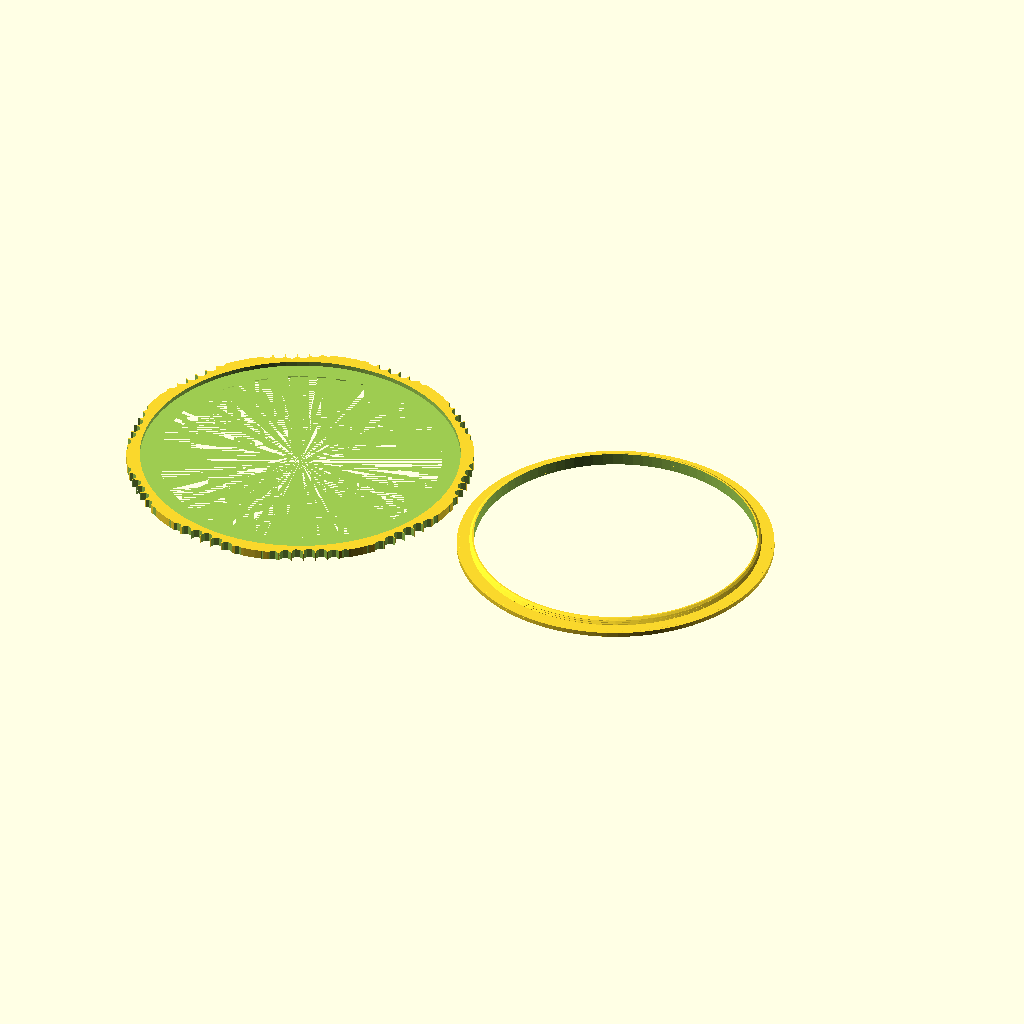
Cell 1 — every parameter at its default value.
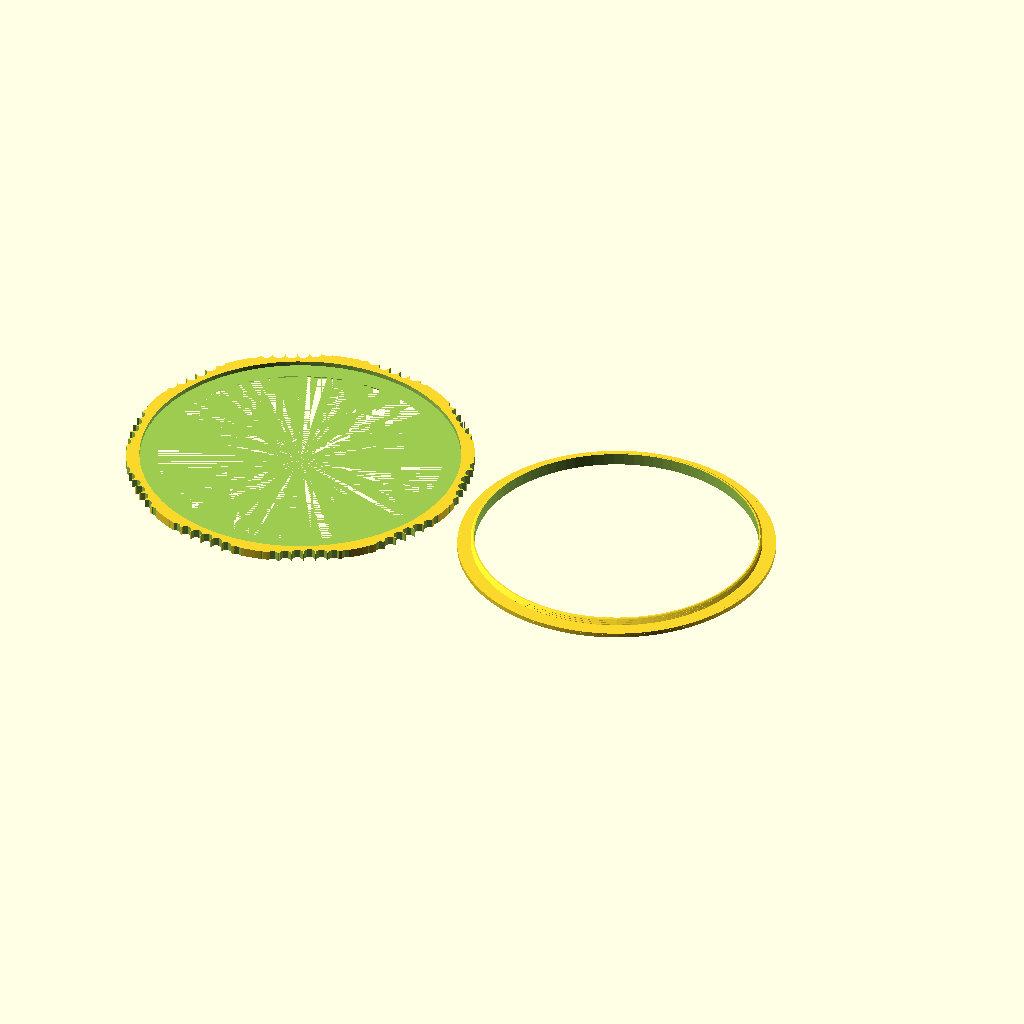
Cell 2: the same model with cap_tolerance = 500.
All cells are drawn from the same view direction (rotation 55°, 0°, 25°, orthographic, colour scheme Cornfield), but the view is re-fitted for each cell, so position and scale can differ between cells as well as the parameter.
OpenSCAD source file inputs/thingiverse/files/thing-2485988/files/screwcap20170820.scad:
/*	screwcap20170816.scad

	This OpenSCAD program creates lenscaps that loosely
	screw into standard lens filter threads.  The thread
	pitches are tiny, so a more easily printable profile is
	used instead of truly standard one; the loose fit is
	appropriate for a lenscap intended merely to protect the
	lens, but don't try to pick-up the lens by the cap -- it
	isn't deeply seated in the thread.

	So, what are the standard filter sizes?  Anybody?  I
	couldn't find an authoritative list.  Wikipedia simply
	lists some common sizes and says the thread pitch can be
	0.5, 0.75, or 1mm and "a few sizes (e.g., 30.5mm) come
	in more than one pitch."  Great.  There are some
	comments on the WWW about "C" meaning coarse thread...
	1mm pitch?  Thus, I'm leaving it up to the user to
	specify....

	I've written an Instructable giving more details....
	http://www.instructables.com/id/3D-Printed-Screw-In-Front-Lenscaps/

    This version now adds the ability to print two-piece
    filter holders instead on lenscaps.

	DISTRIBUTION NOTICE: This program was originally written
	by Hank Dietz in 2014, and then modified by him in 2016
	to use the new OpenSCAD font support and to optionally
	print a QR code on the inside of the cap. The generation
	of QR code is by "sumbloke" and is copied under GNU-GPL
	from http://www.thingiverse.com/thing:258542 -- so this
	program must also be GNU-GPL. However, if you remove the
	QR support which is isolated at the end of this file,
	this program reverts to its original Creative Commons
	Attribution license. In any case, there is no warranty,
	etc.

	Bugs: There is a bug in the QR generation such that it
	fails if the string has fewer than 8 characters. I fixed
	this by padding shorter strings with trailing spaces,
	which leaves trailing spaces in the string read back.
*/

// What is the filter major diameter (size)?
cap_diameter = 950; // [240:24mm,250:25mm,270:27mm,300:30mm.305:30.5mm,340:34mm,355:35.5mm,365:36.5mm,370:37mm,375:37.5mm,390:39mm,405:40.5mm,430:43mm,460:46mm,480:48mm,490:49mm,520:52mm,530:53mm,550:55mm,580:58mm,620:62mm,670:67mm,720:72mm,770:77mm,820:82mm,860:86mm (86M or 86C),940:94mm (94C),950:95mm (95C),1050:105mm (105C),1070:107mm (107 or 107C),1100:110mm,1120:112mm,1125:112.5mm,1250:125mm (125C),1270:127mm,1380:138mm,1450:145mm]

// What is the filter thread pitch?
cap_pitch = 75; // [50:Fine 0.5mm, 75:Standard 0.75mm, 100:Coarse 1.0mm, 150:Very coarse 1.5mm]

// Tolerance to allow for inaccurate filament placement (usually extrusion diameter/2), in microns?
cap_tolerance = 0; // [0:500]

// How thick do you want the cap grip to be, in microns?  Thicker uses more material, but feels nicer and can accept labels on both sides.
cap_thick = 1500; // [1000:5000]

// Type of cap?
cap_type = 4; // [0:Regular cap, 2:Filter with 2mm lip, 4:Filter with 4mm lip]

// How much to turn the cap (so text stops right-side up)?
cap_turn = 0; // [0:360]

// How do you want the cap labeled?
cap_label_position = "both"; // [no:No markings, inside:Size on the inside, outside:Size on the outside,both:Size on the inside and name on the outside]

// The name to use on the 1st line outside:
cap_name = "My";

// If not blank, use this on a 2nd line outside:
cap_name1 = "LensCap";

// If not blank, use this on a 3rd line outside:
cap_name2 = "Thing";

// If not blank, QR-code this on the inside:
qr_name = "QR Lens Name";

// The name of the font to use is:
my_font = "MgOpen Modata:style=Bold";


/* [Hidden] */


$fn=30;
tol=0.25;
mystep=5;


module male_thread(P, D_maj, Tall, tol=0, step=mystep) {
	// male thread is also called external thread
	H=sqrt(3)/2*P;
	fudge=0.0001;
	intersection() {
		translate([0, 0, Tall/2])
		cube([2*D_maj, 2*D_maj, Tall], center=true);
		for(k=[-P:P:Tall+P]) translate([0, 0, k])
		for(i=[0:step:360-step]) hull() for(j = [0,step]) {
			rotate([0,0,(i+j)])
			translate([D_maj/2, 0, (i+j)/360*P])
			rotate([90, 0, 0])
			linear_extrude(height=0.1, center=true, convexity=10)
			polygon(points=[
[-H*2/8-P/8-tol, 0],
[P/2-H*2/8-P/8-tol, P/2],
[-H*2/8-P/8-tol, P],
[-D_maj/2-fudge, P],
[-D_maj/2-fudge, 0]],
				paths=[[0,1,2,3,4]],
				convexity=10);
		}
	}
}


module mkgrip(Dia, Tall=5, Bumps=90, Flats=10, Chamfer=false) {
	Bumpd=Dia*3.141592654/Bumps;
	union() {
		for (i=[0 : 1 : Bumps]) {
            pos=i*360/Bumps;
            fpos=pos*Flats;
            foff=(0.5-sin(fpos))/1.5*Bumpd/2;
            if (foff < Bumpd) {
                off=Dia/2+foff;
                translate([sin(pos)*off, cos(pos)*off, 0])
                cylinder(r=Bumpd/2, h=Tall, center=true, $fn=8);
            }
    
            if (Chamfer == true) {
                translate([0, 0, Tall/2-Bumpd/2])
                difference() {
                    cylinder(r2=Dia/2, r1=Dia/2-2*Bumpd, h=Bumpd);
                    cylinder(r=Dia/2-2*Bumpd, h=Bumpd);
                }
            }
        }
	}
}

module print_filter(lip=2) {
	dia=cap_diameter/10;
	lab=str(dia);
	mag=((dia<49) ? 0.5 : 1);
	pitch=cap_pitch/100.0;
	ctol=cap_tolerance/1000.0;
	thick=cap_thick/1000;
    union() {
        translate([(dia+2*lip+5*(dia/49)), 0, 0])
        union() {
            echo(str("Making Screw-On M-", dia, " X ", pitch, " Filter Holder."));
            difference() {
                cylinder(r=(dia+2*lip)/2, h=thick, $fn=90);
                cylinder(r=(dia-3)/2, h=50, center=true, $fn=90);
            }
            translate([0, 0, thick-0.5])
            intersection() {
                difference() {
                    rotate([0, 0, cap_turn])
                    male_thread(pitch, dia-ctol, 3, 0.25);
                    cylinder(r=(dia-3)/2, h=50, center=true, $fn=90);
                }
                cylinder(r1=(dia/2)+4, r2=(dia/2)-1, h=3, $fn=90);
            }
        }
		difference() {
			cylinder(r=(dia+2*lip+5*(dia/49))/2, h=thick*2, $fn=90);
			mkgrip(dia+2*lip+5*(dia/49), Tall=5*thick, Bumps=90, Flats=10, Chamfer=false);
            translate([0, 0, -0.001])
            cylinder(r1=(dia-3)/2+thick, r2=(dia-3)/2, h=thick+0.002, $fn=90);
            translate([0, 0, thick])
            cylinder(r=(dia+2*lip)/2+2*tol, h=50, $fn=90);
		}
    }
}

module print_part0() {
	dia=cap_diameter/10;
	lab=str(dia);
	mag=((dia<49) ? 0.5 : 1);
	pitch=cap_pitch/100.0;
	ctol=cap_tolerance/1000.0;
	thick=cap_thick/1000;
	union() {
		echo(str("Making Screw-On M-", dia, " X ", pitch, " LensCap."));
		difference() {
			cylinder(r=(dia+6)/2, h=thick);
			mkgrip(dia+6, Tall=3*thick, Bumps=90, Flats=10, Chamfer=false);
			if ((qr_name == "") && ((cap_label_position == "inside") || (cap_label_position == "both"))) {
				echo(str("Inside is marked ", dia, "."));
				translate([0, 0, thick])
				scale([mag*3.5/len(lab), mag*3.5/len(lab), 1])
                linear_extrude(height=1, center=true, convexity = 10)
                text(text=lab, halign="center", valign="center", font=my_font);
            }
            if ((cap_label_position == "outside") || (cap_label_position == "both")) {
                lab0 = ((cap_name == "") ? lab : cap_name);
                lab1 = cap_name1;
                lab2 = cap_name2;
				echo(str("Outside is marked ", lab0, " ", lab1, " ", lab2, "."));
                maxlen = ((len(lab0) > len(lab1)) ?
                          ((len(lab0) > len(lab2)) ? len(lab0) : len(lab2)) :
                          ((len(lab1) > len(lab2)) ? len(lab1) : len(lab2)));
                lines = ((lab1 != "") ? ((lab2 != "") ? 3 : 2) : 1);
                if (lines == 1) {
                    rotate([0,180,0])
                    scale([mag*4/maxlen, mag*4/maxlen, 1])
                    linear_extrude(height=1, center=true, convexity = 10)
                    text(text=lab0, halign="center", valign="center", font=my_font);
                } else if (lines == 2) {
                    translate([0, dia/6, 0])
                    rotate([0,180,0])
                    scale([mag*4/maxlen, mag*4/maxlen, 1])
                    linear_extrude(height=1, center=true, convexity = 10)
                    text(text=lab0, halign="center", valign="center", font=my_font);
                    translate([0, -dia/6, 0])
                    rotate([0,180,0])
                    scale([mag*4/maxlen, mag*4/maxlen, 1])
                    linear_extrude(height=1, center=true, convexity = 10)
                    text(text=lab1, halign="center", valign="center", font=my_font);
                } else {
                    translate([0, dia/4, 0])
                    rotate([0,180,0])
                    scale([mag*4/maxlen, mag*4/maxlen, 1])
                    linear_extrude(height=1, center=true, convexity = 10)
                    text(text=lab0, halign="center", valign="center", font=my_font);
                    rotate([0,180,0])
                    scale([mag*4/maxlen, mag*4/maxlen, 1])
                    linear_extrude(height=1, center=true, convexity = 10)
                    text(text=lab1, halign="center", valign="center", font=my_font);
                    translate([0, -dia/4, 0])
                    rotate([0,180,0])
                    scale([mag*4/maxlen, mag*4/maxlen, 1])
                    linear_extrude(height=1, center=true, convexity = 10)
                    text(text=lab2, halign="center", valign="center", font=my_font);
                }
			}
		}
		translate([0, 0, thick-0.5])
		intersection() {
			difference() {
				rotate([0, 0, cap_turn])
				male_thread(pitch, dia-ctol, 3, 0.25);
				cylinder(r=(dia-3)/2, h=50, center=true, $fn=90);
			}
			cylinder(r1=(dia/2)+4, r2=(dia/2)-1, h=3, $fn=90);
		}
	}
}

module print_part() {
    if (cap_type != 0) {
        print_filter(cap_type);
    } else {
        if (qr_name != "") {
            union() {
                difference() {
                    print_part0();
                    translate([0, 0, 0.75+cap_thick/2000])
                    cube([24, 24, cap_thick/1000], center=true);
                }
                translate([0, 0, 0.55])
                scale([1, 1, 0.2+cap_thick/1000])
                translate([-10.5, -10.5, 0])
                if (len(qr_name) < 8) {
                    // pad short qr_name with spaces
                    s = str(qr_name, chr([for (i=[len(qr_name):7]) 32]));
                    echo(str("Marking with QR code for '", s, "'"));
                    QR_code(s, "byte", "medium", false, Mask);
                } else {
                    echo(str("Marking with QR code for '", qr_name, "'"));
                    QR_code(qr_name, "byte", "medium", false, Mask);
                }
            }
        } else {
            print_part0();
        }
    }
}


print_part();


/*  The following QR generation code is taken from
    http://www.thingiverse.com/thing:258542
    which is distributed under GNU-GPL license.
    Removing it will disable QR generation, but
    returns the above code to its original
    Creative Commons - Attribution license.
*/

//The string to encode.
String = "http://www.thingiverse.com/thing:258542";

//The minimum error correction level - higher means it's more stable. Encoding will use the highest available error correction for the smallest size available.
Min_Error_Correction_level = "medium"; //[low,medium,quartile,high]

//Which masking pattern to use. The code should scan with any.
Mask = 3; //[0:7]

/* [Hidden] */

//Whether we set a fixed size for the output (true) or use fixed size pixels (false)
Fixed_size = false; //[true,false]

//The encoding method
Encoding = "byte"; //["num","alphanum","byte"]

coefficients = [1,2,4,8,16,32,64,128,29,58,116,232,205,135,19,38,76,152,45,90,180,117,234,201,143,3,6,12,24,48,96,192,157,39,78,156,37,74,148,53,106,212,181,119,238,193,159,35,70,140,5,10,20,40,80,160,93,186,105,210,185,111,222,161,95,190,97,194,153,47,94,188,101,202,137,15,30,60,120,240,253,231,211,187,107,214,177,127,254,225,223,163,91,182,113,226,217,175,67,134,17,34,68,136,13,26,52,104,208,189,103,206,129,31,62,124,248,237,199,147,59,118,236,197,151,51,102,204,133,23,46,92,184,109,218,169,79,158,33,66,132,21,42,84,168,77,154,41,82,164,85,170,73,146,57,114,228,213,183,115,230,209,191,99,198,145,63,126,252,229,215,179,123,246,241,255,227,219,171,75,150,49,98,196,149,55,110,220,165,87,174,65,130,25,50,100,200,141,7,14,28,56,112,224,221,167,83,166,81,162,89,178,121,242,249,239,195,155,43,86,172,69,138,9,18,36,72,144,61,122,244,245,247,243,251,235,203,139,11,22,44,88,176,125,250,233,207,131,27,54,108,216,173,71,142];
inv_coef = [255,0,1,25,2,50,26,198,3,223,51,238,27,104,199,75,4,100,224,14,52,141,239,129,28,193,105,248,200,8,76,113,5,138,101,47,225,36,15,33,53,147,142,218,240,18,130,69,29,181,194,125,106,39,249,185,201,154,9,120,77,228,114,166,6,191,139,98,102,221,48,253,226,152,37,179,16,145,34,136,54,208,148,206,143,150,219,189,241,210,19,92,131,56,70,64,30,66,182,163,195,72,126,110,107,58,40,84,250,133,186,61,202,94,155,159,10,21,121,43,78,212,229,172,115,243,167,87,7,112,192,247,140,128,99,13,103,74,222,237,49,197,254,24,227,165,153,119,38,184,180,124,17,68,146,217,35,32,137,46,55,63,209,91,149,188,207,205,144,135,151,178,220,252,190,97,242,86,211,171,20,42,93,158,132,60,57,83,71,109,65,162,31,45,67,216,183,123,164,118,196,23,73,236,127,12,111,246,108,161,59,82,41,157,85,170,251,96,134,177,187,204,62,90,203,89,95,176,156,169,160,81,11,245,22,235,122,117,44,215,79,174,213,233,230,231,173,232,116,214,244,234,168,80,88,175];

version_table = [[[17,[[19,7]],1],[14,[[16,10]],1],[11,[[13,13]],1],[7,[[9,17]],1],0],
						[[32,[[34,10]],1],[26,[[28,16]],1],[20,[[22,22]],1],[14,[[16,28]],1],7],
						[[53,[[55,15]],1],[42,[[44,26]],1],[32,[[17,18],[17,18]],1],[24,[[13,22],[13,22]],2],7],
						[[78,[[80,20]],1],[62,[[32,18],[32,18]],2],[46,[[24,26],[24,26]],2],[34,[[9,16],[9,16],[9,16],[9,16]],4],7],
						[[106,[[108,26]],1],[84,[[43,24],[43,24]],2],[60,[[15,18],[15,18],[16,18],[16,18]],4],[44,[[11,22],[11,22],[12,22],[12,22]],4],7],
						[[134,[[68,18],[68,18]],2],[106,[[27,16],[27,16],[27,16],[27,16]],4],[74,[[19,24],[19,24],[19,24],[19,24]],4],[58,[[15,28],[15,28],[15,28],[15,28]],4],7]
];

error_formula = ["","","001901","","","0071A4A6770A","0074008605B00F","0057E59295EE6615","00AFEED0F9D7FCC41C","","00FB432E3D7646405E202D","","","004A98B06456646A6882DACE8C4E","00C7F99B30BE7CDA89D857CF3B165B","0008B73D5BCA25333A3AED8C7C056369","0078686B6D66A14C035BBF93A9C2E178","002B8BCE4E2BEF7BCED69318639627F3A388","00D7EA9E5EB86176AA4FBB9894FCB305626099","","00113C4F323DA31ABBCAB4DDE153EF9CA4D4D4BCBE","","00D2ABF7F25DE60E6DDD35C84A08AC6250DB86A069A5E7","","00E5798730D375FB7E9FB4A998C0E2E4DA6F0075E85760E315","","00AD7D9E0267B6761191C96F1CA535A115F58E0D6630E39991DA46","","00A8DFC868E0EA6CB46EBEC393CD1BE8C9152BF5572AC3D477F225097B","","0029AD9198D81FB3B632306E56EF60DE7D2AADE2C1E0829C25FBD8EE28C0B4","","0A066ABEF9A70443D18A8A20F27B591B78B9509C2645AB3C1CDE5034FEB9DCF1","","006F4D925E1A156C13695E71C1568CA37D3A9EE5EFDA673846723DB781A70D623E8133","","00C8B76210AC1FF6EA3C987300A79871F8EE6B123FDA2557D269B1784A79C475FB71E91E2F083B744FA1FC6280CD80A1F739A338EB6A351ABBAEE268AA07AF23B57258292FA37D864814E835230F","","","","","","00FA67DDE6191289E700033AF2DDBF6E54E608BC6A60930F838B2265DF2765D5C7EDFEC97BABA2C2753260","","00BE073D7947F64537A8BC59F3BF19487B09910EF701EE2C4E8F3EE07E767244A334C2D993CCA92582716649B5","","00705E5870FDE0CA73BB6359053671812C3A1087D8A9D3240104603CF14968EA08F9F577AE34199DE02BCADF13520F","","00E419C482D3923C18FB5A2766F03DB23F2E7B7312DD6F87A0B6CD6BCE5F9678B85B15F79C8CEEBF0B5EE35432A327226C","","00E87D9DA1A409762ED163CBC12303D16FC3F2CBE12E0D20A07ED182A0F2D7F24B4D2ABD2071417C45E472EBAF7CAAD7E885CD","","00743256BA32DCFB59C02E567F7C13B8E997D7160E3B9125F2CB86FE59BE5E3B417C7164E9EB79164C566127F2C8DC6521EFFE7433","","00B71AC957D2DD71152E412D32EEB8F9E1663AD1DA6DA51A5FB8C034F523FEEEAFAC4F7B197A2B786CD75080C9EB08993B651FC64C1F9C","","006A786B9DA4D87074025BF8A324C9CAE50690FE9B87D0AAD10C8B7F8EB6F9B1AEBE1C0A55EFB8657C98CE6017A33D1BC4F7979ACACF143D0A","","0052741AF7421B3E6BFCB6C8B9EB37FBF2D2909AEDB08DC0F898F9CE55FD8E41A57D17181E7AF0D60681DA1D917F86CEF5751D293F9F8EE97D947B","","006B8C1A0C098DF3C5E2C5DB2DD365DB781CB57F0664F702CDC63973DB656DA0522526EE31A0D179560B7C1EB55419C2574166BEDC461BD110590721F0","","0041CA716247DFF876D65E007A251702E43A790769874EF376464CDF594832466FC211D47EB523DD75EB0BE595937BD5287306C8641AF6B6DA7FD724BA6E6A","","002D33AF09079E9F3144775C7BB1CCBBFEC84E8D95771A7F35A05DC7D41D18919CD096DAD104D85B2FB8922F8CC3C37DF2EE3F636C8CE6F21FCC0BB2F3D99CD5E7","","000576DEB48888A2332E750DD751118BF7C5AB5FAD4189B2446F5F652948D6A9C55F072C9A4D6FEC28798F3F5750FDF07ED94D22E86A32A8524C92436AAB19845D2D69","","00F79FDF21E05D4D465AA020FE2B965465BECD85343CCAA5DCCB975D540F54FDADA059E334C7615FE734B1297D89F1A6E17602362052D7AFC62BEEEB1B65B87F030508A3EE"];


module QR_code(string, encoding, min_ec, fs, mask) {
	version = version(string, encoding, ec_to_int(min_ec));
	ec=ec(string,ec_to_int(min_ec),version);
	encoded_string = version<10 ? encode(str("4",int_to_hex(len(string)),str_to_hex(string),"0"), ec, version) : encode(str("4",int_to_hex(floor(len(string)/256)),int_to_hex(len(string)%256),str_to_hex(string),"0"), ec, version);
	union() {
		Position_pattern();
		translate(v=[10+4*version,0,0])
		Position_pattern();
		translate(v=[0,10+4*version,0])
		Position_pattern();
		translate(v=[9+4*version,8,0])
		cube([1,1,1]);
		Format_pattern(format_sequence(ec,mask), version);
		Timing_pattern(version);
		draw_alignment_patterns(version);
		draw_encoded_string(encoded_string, version, mask);
	}
}

module draw_encoded_string(encoded_string, version, mask) {
	for (bit=[0:len(encoded_string)-1]) {
		draw(encoded_string, version, bit, position(bit,version), mask);
	}
}

module draw(string, version, bit, xy, mask) {
	_draw(string, version, bit, floor(xy/1000), xy%1000, mask);
}

module _draw(string, version, bit, x, y, mask) {
	if (xor(string[bit]=="1",mask(x,y,mask))) {
		translate(v=[x,y,0])
		cube([1,1,1]);
	}
}

module draw_alignment_patterns(version) {
	if (version == 1) {
	} else if (version < 7) {
		translate(v=[8+4*version,8+4*version,0])
		Alignment_pattern();
	} else if (version < 14) {
		for (i=[0:2]) {
			for (j=[0:2]) {
				if ((i!=0 && j!=0) || i==1 || j==1) {
					translate(v=[2*i*(version+1)+4,2*j*(version+1)+4,0])
					Alignment_pattern();
				}
			}
		}
	}
}

module Position_pattern() {
	difference() {
		cube([7,7,1]);
		translate(v=[1,1,-1])
		cube([5,5,3]);
	}
	translate(v=[2,2,0])
	cube([3,3,1]);
}

module Alignment_pattern() {
	difference() {
		cube([5,5,1]);
		translate(v=[1,1,-1])
		cube([3,3,3]);
	}
	translate(v=[2,2,0])
	cube([1,1,1]);
}

module Format_pattern(sequence, version) {
	for (i=[0:5]) {
		if (sequence[14-i]=="1") {
			translate(v=[i,8,0])
			cube([1,1,1]);
			translate(v=[8,16+4*version-i,0])
			cube([1,1,1]);
		}
	}
	for (i=[6:7]) {
		if (sequence[14-i]=="1") {
			translate(v=[i+1,8,0])
			cube([1,1,1]);
			translate(v=[8,16+4*version-i,0])
			cube([1,1,1]);
		}
	}
	for (i=[8]) {
		if (sequence[14-i]=="1") {
			translate(v=[8,15-i,0])
			cube([1,1,1]);
			translate(v=[2+4*version+i,8,0])
			cube([1,1,1]);
		}
	}
	for (i=[9:14]) {
		if (sequence[14-i]=="1") {
			translate(v=[8,14-i,0])
			cube([1,1,1]);
			translate(v=[2+4*version+i,8,0])
			cube([1,1,1]);
		}
	}
}

module Timing_pattern(version) {
	for (i=[0:2*version]) {
		translate(v=[2*i+8,6,0])
		cube([1,1,1]);
		translate(v=[6,2*i+8,0])
		cube([1,1,1]);
	}
}

function substring(string,start,end,output="") = start==end ? output : str(string[start],substring(string,start+1,end,output));

function encode(string, ec, version) = str(encode_data(pad_data(string, ec, version), ec, version), encode_error(pad_data(string, ec, version), ec, version), padding_bits(ec, version));

function encode_error(s, ec, v) = encode_error_data(error_data(s, ec, v), ec, v);

function encode_error_data(string, ec, version, pos=0, byte=0, block=0) =
	version_table[version-1][ec][1][block][1]>byte ? str(bits(hex_to_int(string[pos])*16+hex_to_int(string[pos+1])), encode_error_data(string, ec, version, _next_epos(version, ec, pos, byte, block), _next_ebyte(version, ec, pos, byte, block), _next_eblock(version, ec, pos, byte, block))) : "";
function _next_epos(v,ec,p,y,b) = b<len(version_table[v-1][ec][1])-1 ? p+2*version_table[v-1][ec][1][b][1] :
	y<version_table[v-1][ec][1][0][1]-1 ? 2*(y+1) :
	y<version_table[v-1][ec][1][b][1]-1 ? 2*(version_table[v-1][ec][2]*version_table[v-1][ec][1][0][1]+y+1) : 2*(y+1);
function _next_ebyte(v,ec,p,y,b) = b<len(version_table[v-1][ec][1])-1 ? y : y+1;
function _next_eblock(v,ec,p,y,b) = b<len(version_table[v-1][ec][1])-1 ? b+1 :
	y<version_table[v-1][ec][1][0][1]-1 ? 0 :
	y<version_table[v-1][ec][1][b][1]-1 ? version_table[v-1][ec][2] : 0;

function error_data(s, ec, v, b=0) = b<len(version_table[v-1][ec][1]) ? str(error_block(substring(s,0,2*version_table[v-1][ec][1][b][0]), ec, v, b),error_data(substring(s,2*version_table[v-1][ec][1][b][1],len(s)), ec, v, b+1)) : "";
//function error_data(s, ec, v, b=0) = error_block(str_to_hex(substring(substring(s,version_table[v][ec][1][b][1],len(s)),0,version_table[v][ec][1][b][1])), ec, v, b);

function error_block(s, ec, v, b) = encode_eb(pad_eb(s,version_table[v-1][ec][1][b][1]),error_formula[version_table[v-1][ec][1][b][1]]);
//function error_block(s, ec, v, b) = str(version_table[v][ec][1][b][1]);

function pad_eb(s,count) = count<=0 ? s : pad_eb(str(s,"00"),count-1);

function encode_eb(s,f) = len(s)<=len(f)-2 ? s : encode_eb(substring(_encode_eb(s,f,log_a(hex_to_int(s[0])*16+hex_to_int(s[1]))),2,len(s)),f);

function _encode_eb(s,f,s0,p=0) = p==len(f) ? substring(s,p,len(s)) :
	str(int_to_hex(bitwise_xor(pow_a(((hex_to_int(f[p])*16+hex_to_int(f[p+1]))+s0)%255),hex_to_int(s[p])*16+hex_to_int(s[p+1]))),_encode_eb(s,f,s0,p+2));

function pow_a(x) = coefficients[x];
function log_a(x) = inv_coef[x];

function encode_data(string, ec, version, pos=0, byte=0, block=0) =
	version_table[version-1][ec][1][block][0]>byte ? str(bits(hex_to_int(string[pos])*16+hex_to_int(string[pos+1])), encode_data(string, ec, version, _next_dpos(version, ec, pos, byte, block), _next_dbyte(version, ec, pos, byte, block), _next_dblock(version, ec, pos, byte, block))) : "";
function _next_dpos(v,ec,p,y,b) = b<len(version_table[v-1][ec][1])-1 ? p+2*version_table[v-1][ec][1][b][0] :
	y<version_table[v-1][ec][1][0][0]-1 ? 2*(y+1) :
	y<version_table[v-1][ec][1][b][0]-1 ? 2*(version_table[v-1][ec][2]*version_table[v-1][ec][1][0][0]+y+1) : 2*(y+1);
function _next_dbyte(v,ec,p,y,b) = b<len(version_table[v-1][ec][1])-1 ? y : y+1;
function _next_dblock(v,ec,p,y,b) = b<len(version_table[v-1][ec][1])-1 ? b+1 :
	y<version_table[v-1][ec][1][0][0]-1 ? 0 :
	y<version_table[v-1][ec][1][b][0]-1 ? version_table[v-1][ec][2] : 0;

function padding_bits(ec, v, b=0) = b<version_table[v-1][4] ? str("0",padding_bits(ec,v,b+1)) : "";

function pad_data(string, ec, v, pad_string="") = len(string)+len(pad_string)>2*version_table[v-1][ec][0]+2+floor((v+20)/30) ? str(string,pad_string) :
	len(pad_string)%4 == 0 ? pad_data(string, ec, v, str(pad_string,"EC")) :
	pad_data(string, ec, v, str(pad_string,"11"));

function bits(char, bit=0) = bit<7 ? str(_bit(char,bit),bits(char - (_bit(char,bit) * pow(2,7-bit)),bit+1)) : _bit(char,bit);
function _bit(char, bit) = char>=pow(2,7-bit) ? 1 : 0;

function hex_bits(chars) = bits(hex_to_int(chars[0])*16+hex_to_int(chars[1]));
function hex_to_int(char) = search(char,"0123456789ABCDEF")[0];

function int(char) = (search(char," !\"#$%&'()*+,-./0123456789:;<=>?@ABCDEFGHIJKLMNOPQRSTUVWXYZ[\\]^_`abcdefghijklmnopqrstuvwxyz{|}~€‚ƒ„…†‡ˆ‰Š‹ŒŽ‘’“”•–—˜™š›œžŸ ¡¢£¤¥¦§¨©ª«¬­®¯°±²³´µ¶·¸¹º»¼½¾¿ÀÁÂÃÄÅÆÇÈÉÊËÌÍÎÏÐÑÒÓÔÕÖ×ØÙÚÛÜÝÞßàáâãäåæçèéêëìíîïðñòóôõö÷øùúûüýþÿ \t\n\r")[0]+32) % 256;
function ec_to_int(ec) = ec=="low" ? 0 :
								ec=="medium" ? 1 :
								ec=="quartile" ? 2 : 3;

function format_sequence(ec,mask) = ["101010000010010","101000100100101","101111001111100","101101101001011","100010111111001","100000011001110","100111110010111","100101010100000","111011111000100","111001011110011","111110110101010","111100010011101","110011000101111","110001100011000","110110001000001","110100101110110","001011010001001","001001110111110","001110011100111","001100111010000","000011101100010","000001001010101","000110100001100","000100000111011","011010101011111","011000001101000","011111100110001","011101000000110","010010010110100","010000110000011","010111011011010","010101111101101"][bitwise_xor(ec,1)*8+mask];

function version(string, encoding, ec, v=1) = len(string)<=version_table[v-1][ec][0] ? v : version(string, encoding, ec, v+1);

function ec(s,ec,v) = ec<4 && len(s)<=version_table[v-1][ec][0] ? ec(s,ec+1,v) : ec-1;

function xor(a, b) = (a||b)&& !(a&&b);

function bitwise_xor(a, b) = (a==0 && b==0) ? 0 : 2*bitwise_xor(floor(a/2), floor(b/2))+(xor(a%2==1,b%2==1)?1:0);

function mask(x, y, m) = m==0 ? mask0(x,y) :
								m==1 ? mask1(x,y) :
								m==2 ? mask2(x,y) :
								m==3 ? mask3(x,y) :
								m==4 ? mask4(x,y) :
								m==5 ? mask5(x,y) :
								m==6 ? mask6(x,y) :
								mask7(x,y);
function mask0(x,y) = (x+y)%2 == 0;
function mask1(x,y) = x%2 == 0;
function mask2(x,y) = y%3 == 0;
function mask3(x,y) = (x+y)%3 == 0;
function mask4(x,y) = (floor(x/2)+floor(y/3))%2 == 0;
function mask5(x,y) = (x*y)%2 + (x*y)%3 == 0;
function mask6(x,y) = ((x*y)%2 + (x*y)%3)%2 == 0;
function mask7(x,y) = ((x+y)%2 + (x*y)%3)%2 == 0;

function position(bit, version) = _position(bit,4*version+16,4*version+16,version,-1);
function reserved(x,y,v) = x==6 || y==6 || 
			(x<9 && y<9) || (x<9 && y>4*v+8) || (x>4*v+8 && y<9) || 
			(v>6 && x>4*v+5 && y<6) || (v>6 && y>4*v+5 && x<6) || 
			(v>1 && x>=4*v+8 && x<=4*v+12 && y>=4*v+8 && y<=4*v+12) ||
			(v>=7 && v<=13 && ((x>=2*v+6 && x<=2*v+10 && y%(2*v+2)>=4 && y%(2*v+2)<=8) || (y>=2*v+6 && y<=2*v+10 && x%(2*v+2)>=4 && x%(2*v+2)<=8)));
function _position(b,x,y,v,d) = b==0 && !reserved(x,y,v) ? 1000*x+y :
	reserved(x,y,v) ? _next_pos(b,x,y,v,d) : _next_pos(b-1,x,y,v,d);
function _next_pos(b,x,y,v,d) = (y == 6) || ((y>6 && y%2 == 0) || (y<6 && y%2 == 1)) ? _position(b,x,y-1,v,d) :
	 (d<0 && x == 0) || (d>0 && x == 4*v+16) ? _position(b,x,y-1,v,-d) :
	_position(b,x+d,y+1,v,d);

function str_to_hex(string,char=0) = char==len(string) ? "" : str("0123456789ABCDEF"[floor(int(string[char])/16)],"0123456789ABCDEF"[int(string[char])%16],str_to_hex(string,char+1));

function int_to_hex(i) = str("0123456789ABCDEF"[floor(i/16)],"0123456789ABCDEF"[i%16]);
Parameter table extracted from the source (name, type, default, range or options):
cap_diameter: number, default 950
cap_pitch: number, default 75, options 50, 75, 100, 150
cap_tolerance: number, default 0, range 0 to 500
cap_thick: number, default 1500, range 1000 to 5000
cap_type: number, default 4, options 0, 2, 4
cap_turn: number, default 0, range 0 to 360
cap_label_position: string, default "both", options "no", "inside", "outside", "both"
cap_name: string, default "My"
cap_name1: string, default "LensCap"
cap_name2: string, default "Thing"
qr_name: string, default "QR Lens Name"
my_font: string, default "MgOpen Modata:style=Bold"
